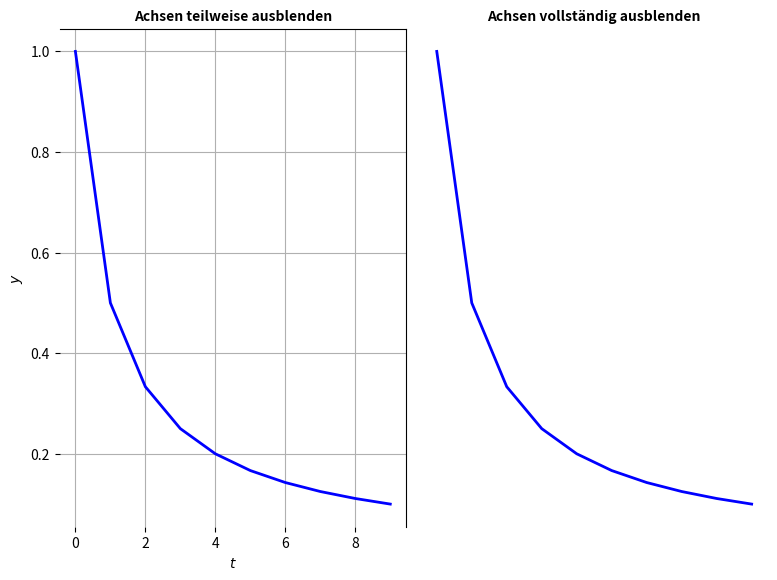

The script that saved this image: (Note: this script raises an exception after producing the figure.)
# 22.20 Achsen teilweise oder vollständig ausblenden 

import matplotlib.pyplot as plt
import os

t = [k for k in range(10)]
y = [1/(k+1) for k in t]

fig, (ax1, ax2) = plt.subplots(1, 2) # 1 Reihe, Zwei Spalten 

# Erstes Bild Achsen teilweise ausblenden  
p1 = ax1.plot(t, y, color="blue", linewidth=2)
ax1.set_xlabel('$t$')
ax1.set_ylabel('$y$')
ax1.set_title("Achsen teilweise ausblenden", fontsize=10, fontweight="bold")

ax1.spines['bottom'].set_color('none')
ax1.spines['left'].set_color('none')
ax1.grid(True)

# Zweites Bild Achsen vollstaendig ausblenden
p2 = ax2.plot(t, y, color="blue", linewidth=2)
ax2.set_xlabel('$t$')
ax2.set_ylabel('$y$')
ax2.set_title("Achsen vollständig ausblenden", fontsize=10, fontweight="bold")

ax2.spines['top'].set_color('none')
ax2.spines['right'].set_color('none')
ax2.spines['bottom'].set_color('none')
ax2.spines['left'].set_color('none')
ax2.grid(True)

# Alle Achsenteile ausblenden:
plt.axis('off')

fig.set_size_inches(200/25.4 , 150/25.4) # Umwandlung von millimeter in Zoll 
plt.tight_layout() # sorgt für schoene Abstaende 
plt.savefig(os.path.join("C:/Users/<user>/KonzeptsammlungPython_Copy/Kapitel22_Matplotlib/Kapitel22_Grafiken", 
                          "Achsen teilweise oder vollständig ausblenden.png"), dpi=300, bbox_inches='tight')
plt.show()
